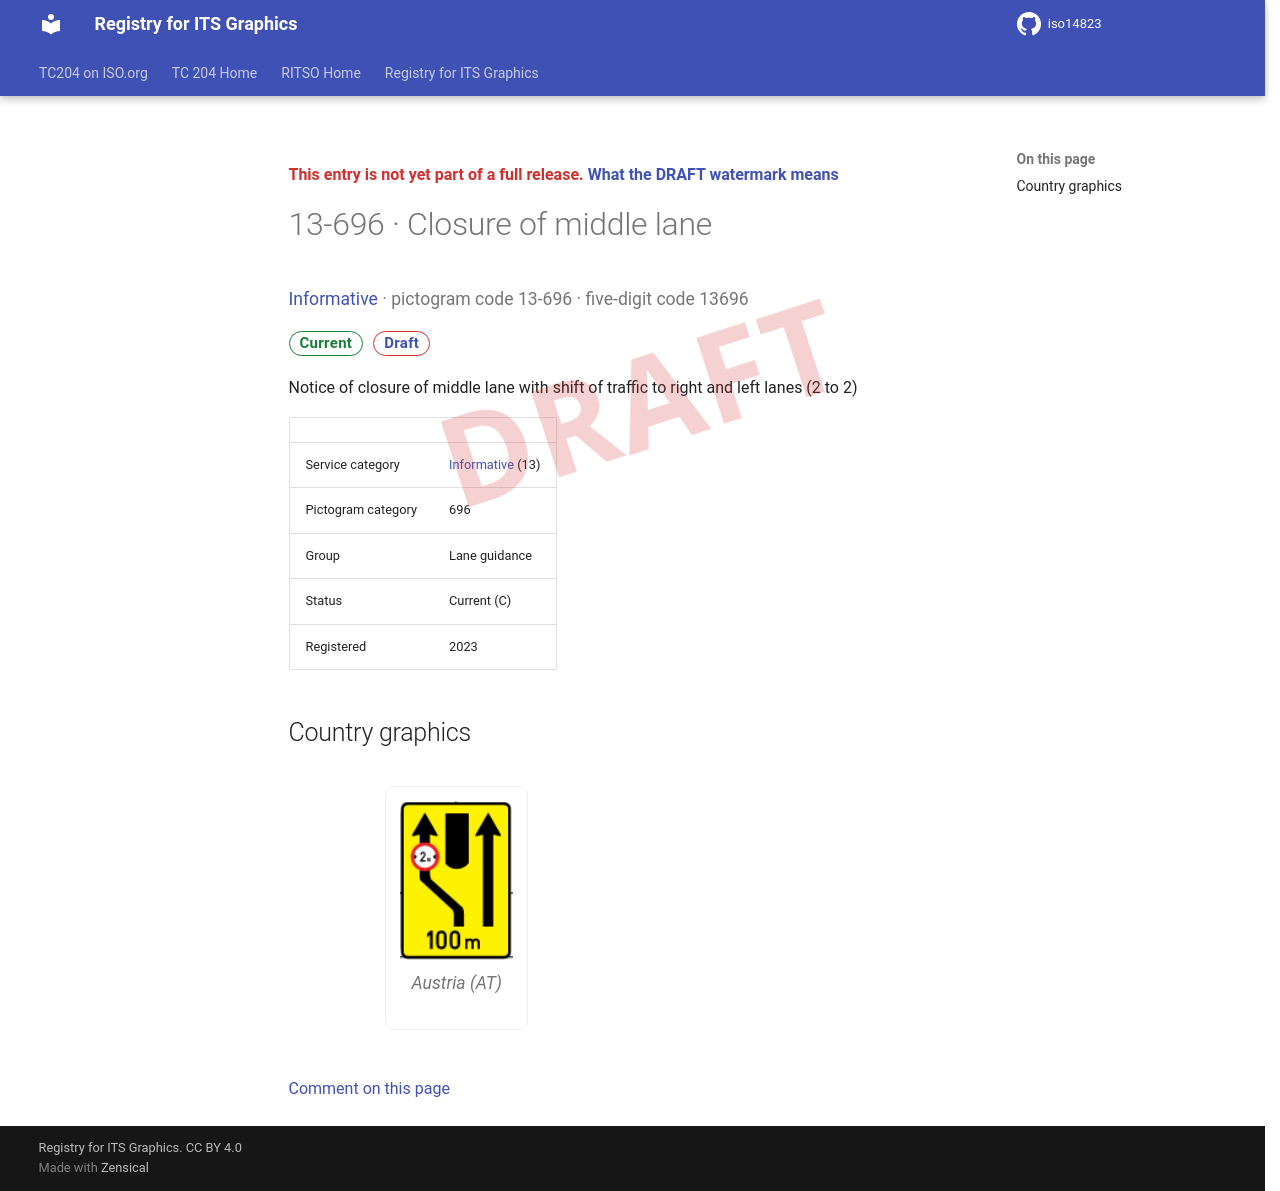

repository: k-vaughn/iso14823 · page: v0.1.0-alpha.1/signs/13-696/index.html · generator: mkdocs

<div class="draft4-watermark" aria-hidden="true"></div>

<p class="draft-note">This entry is not yet part of a full release. <a href="../#draft-watermark">What the DRAFT watermark means</a></p>

# 13-696 · Closure of middle lane

<p class="sign-kicker"><a href="../categories/13/">Informative</a> · pictogram code 13-696 · five-digit code 13696</p>
<p class="sign-chips"><span class="chip chip-current">Current</span> <a class="chip chip-draft" href="../#draft-watermark">Draft</a></p>
<p>Notice of closure of middle lane with shift of traffic to right and left lanes (2 to 2)</p>
| | |
| --- | --- |
| Service category | <a href="../categories/13/">Informative</a> (13) |
| Pictogram category | 696 |
| Group | Lane guidance |
| Status | Current (C) |
| Registered | 2023 |

## Country graphics

<div class="sign-grid">
<figure class="sign-card">
<img src="../graphics/at/13-696.png" alt="Austria graphic for Closure of middle lane (13-696)" loading="lazy">

<figcaption>Austria (AT)</figcaption>
</figure>
</div>

[Comment on this page](https://github.com/k-vaughn/iso14823/issues/new?template=page-feedback.yml&title=%5BPage+feedback%5D+13-696+%C2%B7+Closure+of+middle+lane&page-title=13-696+%C2%B7+Closure+of+middle+lane&page-path=signs%2F13-696.md)
